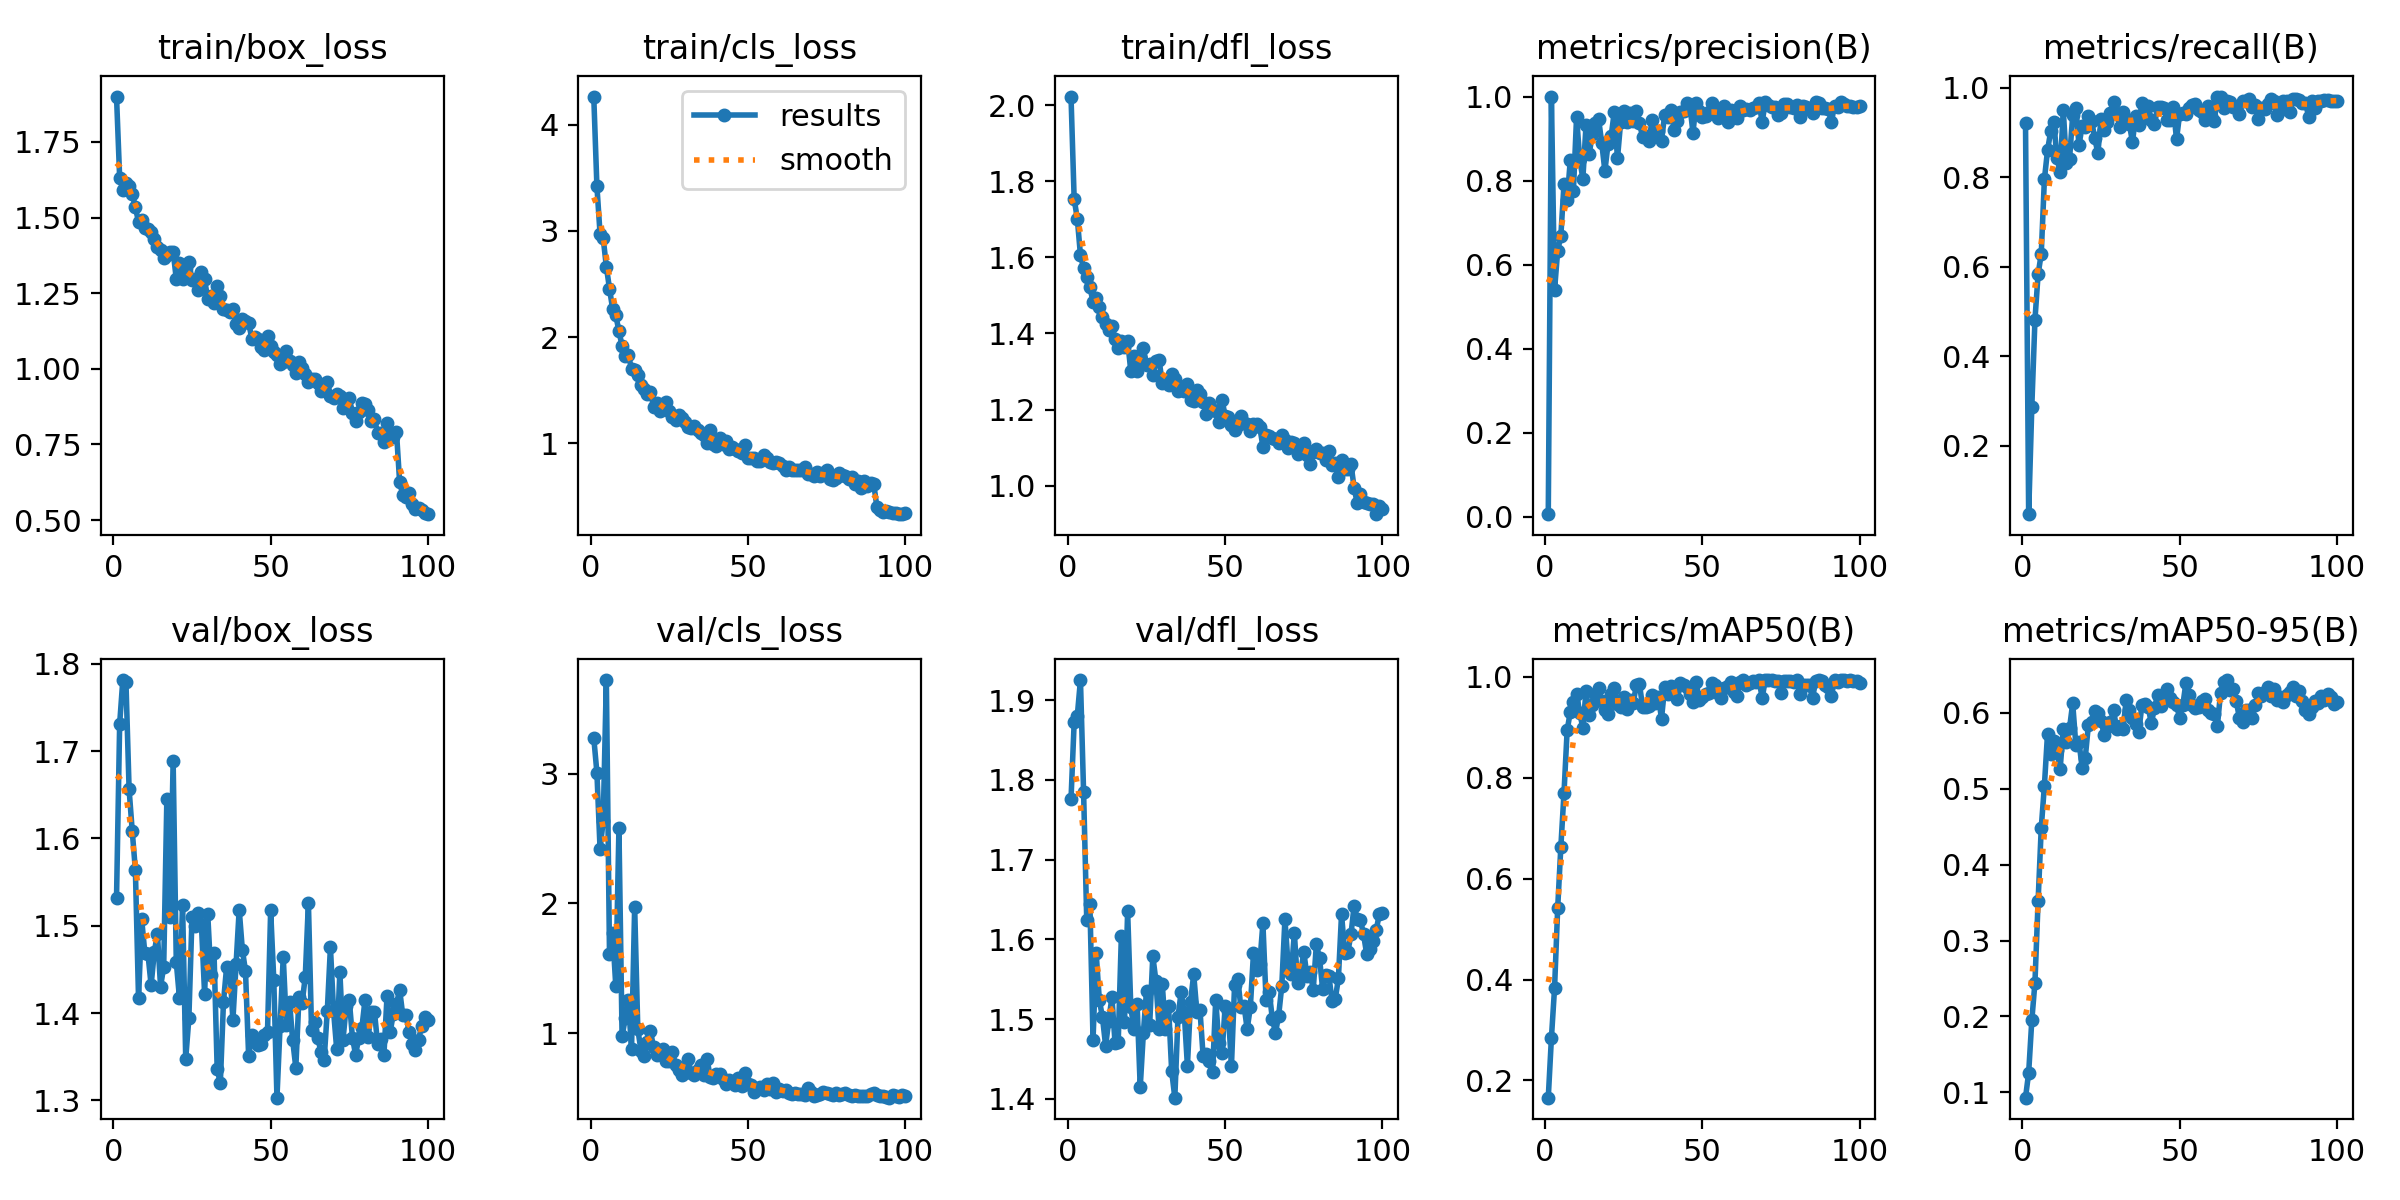

Values plotted in this chart, from the file beside it:
epoch, time, train/box_loss, train/cls_loss, train/dfl_loss, metrics/precision(B), metrics/recall(B), metrics/mAP50(B), metrics/mAP50-95(B), val/box_loss, val/cls_loss, val/dfl_loss, lr/pg0, lr/pg1, lr/pg2
1, 17.36, 1.9, 4.264, 2.022, 0.00564, 0.9209, 0.1659, 0.09301, 1.531, 3.278, 1.776, 0.0002454, 0.0002454, 0.0002454
2, 26.37, 1.632, 3.419, 1.753, 1, 0.04752, 0.2841, 0.1257, 1.731, 3.009, 1.872, 0.000495, 0.000495, 0.000495
3, 38.74, 1.591, 2.974, 1.702, 0.5401, 0.2873, 0.383, 0.1949, 1.781, 2.42, 1.88, 0.0007395, 0.0007395, 0.0007395
4, 47.38, 1.614, 2.931, 1.606, 0.6329, 0.4818, 0.5424, 0.2447, 1.779, 2.638, 1.925, 0.000882, 0.000882, 0.000882
5, 59.52, 1.604, 2.664, 1.572, 0.6683, 0.5835, 0.663, 0.352, 1.656, 3.723, 1.784, 0.000873, 0.000873, 0.000873
6, 68.69, 1.577, 2.457, 1.548, 0.7921, 0.6289, 0.7695, 0.4485, 1.608, 1.612, 1.624, 0.000864, 0.000864, 0.000864
7, 79.27, 1.535, 2.266, 1.521, 0.7537, 0.7953, 0.8937, 0.504, 1.564, 1.772, 1.644, 0.000855, 0.000855, 0.000855
8, 90.61, 1.485, 2.205, 1.484, 0.8483, 0.8604, 0.9304, 0.5729, 1.417, 1.363, 1.474, 0.000846, 0.000846, 0.000846
9, 99.65, 1.491, 2.059, 1.494, 0.7762, 0.9024, 0.9494, 0.5457, 1.507, 2.58, 1.583, 0.000837, 0.000837, 0.000837
10, 111.8, 1.466, 1.917, 1.47, 0.9516, 0.9229, 0.9658, 0.5631, 1.469, 0.9746, 1.524, 0.000828, 0.000828, 0.000828
11, 120.3, 1.461, 1.823, 1.444, 0.8503, 0.8434, 0.9288, 0.5507, 1.467, 1.113, 1.502, 0.000819, 0.000819, 0.000819
12, 132.1, 1.452, 1.829, 1.425, 0.8046, 0.8114, 0.8982, 0.5258, 1.432, 1.257, 1.467, 0.00081, 0.00081, 0.00081
13, 140.8, 1.429, 1.704, 1.409, 0.9313, 0.9509, 0.9715, 0.579, 1.469, 0.8755, 1.498, 0.000801, 0.000801, 0.000801
14, 152.2, 1.404, 1.691, 1.418, 0.8623, 0.8319, 0.9238, 0.5619, 1.491, 1.974, 1.528, 0.000792, 0.000792, 0.000792
15, 162.1, 1.394, 1.642, 1.385, 0.9111, 0.8414, 0.9434, 0.5803, 1.43, 1.032, 1.47, 0.000783, 0.000783, 0.000783
16, 172.3, 1.368, 1.552, 1.362, 0.9369, 0.9388, 0.9666, 0.6127, 1.453, 0.866, 1.471, 0.000774, 0.000774, 0.000774
17, 183.3, 1.377, 1.517, 1.379, 0.9464, 0.9558, 0.9772, 0.5576, 1.645, 0.8236, 1.604, 0.000765, 0.000765, 0.000765
18, 192.3, 1.385, 1.465, 1.365, 0.8892, 0.8715, 0.9526, 0.562, 1.51, 0.9289, 1.496, 0.000756, 0.000756, 0.000756
19, 204.1, 1.388, 1.486, 1.381, 0.8227, 0.9147, 0.9347, 0.5276, 1.688, 1.02, 1.635, 0.000747, 0.000747, 0.000747
20, 212.3, 1.297, 1.346, 1.301, 0.8872, 0.9118, 0.9269, 0.5413, 1.458, 0.8907, 1.516, 0.000738, 0.000738, 0.000738
21, 224.1, 1.351, 1.385, 1.34, 0.9061, 0.9376, 0.9663, 0.5846, 1.418, 0.8351, 1.488, 0.000729, 0.000729, 0.000729
22, 232.2, 1.295, 1.306, 1.302, 0.9642, 0.9263, 0.9777, 0.5887, 1.524, 0.8358, 1.52, 0.00072, 0.00072, 0.00072
23, 244.1, 1.334, 1.365, 1.338, 0.8527, 0.888, 0.9454, 0.6032, 1.348, 0.8759, 1.415, 0.000711, 0.000711, 0.000711
24, 253.2, 1.352, 1.39, 1.36, 0.9383, 0.8537, 0.9402, 0.6001, 1.394, 0.787, 1.483, 0.000702, 0.000702, 0.000702
25, 264.3, 1.295, 1.301, 1.318, 0.965, 0.9303, 0.9593, 0.5897, 1.51, 0.7878, 1.536, 0.000693, 0.000693, 0.000693
26, 274.5, 1.296, 1.25, 1.32, 0.9383, 0.9065, 0.9365, 0.5713, 1.499, 0.8562, 1.493, 0.000684, 0.000684, 0.000684
27, 284.1, 1.261, 1.225, 1.291, 0.9611, 0.923, 0.9542, 0.5817, 1.515, 0.755, 1.579, 0.000675, 0.000675, 0.000675
28, 294.9, 1.32, 1.268, 1.326, 0.9413, 0.9426, 0.948, 0.5874, 1.501, 0.716, 1.548, 0.000666, 0.000666, 0.000666
29, 303.8, 1.296, 1.235, 1.33, 0.9652, 0.9693, 0.9828, 0.6034, 1.422, 0.6761, 1.487, 0.000657, 0.000657, 0.000657
30, 315.3, 1.23, 1.201, 1.27, 0.9365, 0.9418, 0.9848, 0.5783, 1.513, 0.7321, 1.545, 0.000648, 0.000648, 0.000648
31, 323.5, 1.242, 1.15, 1.273, 0.9033, 0.9123, 0.94, 0.5832, 1.443, 0.7978, 1.487, 0.000639, 0.000639, 0.000639
32, 334.5, 1.218, 1.146, 1.265, 0.9052, 0.947, 0.9407, 0.5794, 1.469, 0.6897, 1.516, 0.00063, 0.00063, 0.00063
33, 343.9, 1.274, 1.169, 1.293, 0.8931, 0.9311, 0.9425, 0.6165, 1.336, 0.6767, 1.435, 0.000621, 0.000621, 0.000621
34, 354.5, 1.242, 1.126, 1.281, 0.9434, 0.92, 0.9629, 0.604, 1.32, 0.7174, 1.402, 0.000612, 0.000612, 0.000612
35, 365.5, 1.198, 1.099, 1.249, 0.9147, 0.8783, 0.9485, 0.5937, 1.413, 0.7573, 1.502, 0.000603, 0.000603, 0.000603
36, 374.7, 1.195, 1.082, 1.258, 0.917, 0.9377, 0.9596, 0.5857, 1.453, 0.6787, 1.534, 0.000594, 0.000594, 0.000594
37, 386.5, 1.186, 1.006, 1.249, 0.8953, 0.9179, 0.917, 0.5749, 1.452, 0.799, 1.508, 0.000585, 0.000585, 0.000585
38, 394.8, 1.198, 1.127, 1.268, 0.9561, 0.9664, 0.9793, 0.6102, 1.392, 0.6652, 1.441, 0.000576, 0.000576, 0.000576
39, 407, 1.149, 0.9947, 1.224, 0.9504, 0.9345, 0.965, 0.6122, 1.456, 0.6566, 1.522, 0.000567, 0.000567, 0.000567
40, 415.7, 1.136, 0.9796, 1.222, 0.9685, 0.9582, 0.9824, 0.6077, 1.519, 0.6848, 1.556, 0.000558, 0.000558, 0.000558
41, 427.3, 1.164, 1.056, 1.251, 0.9212, 0.9289, 0.9714, 0.5865, 1.473, 0.6858, 1.509, 0.000549, 0.000549, 0.000549
42, 437.5, 1.159, 0.9938, 1.241, 0.9428, 0.9181, 0.9567, 0.6067, 1.448, 0.6462, 1.511, 0.00054, 0.00054, 0.00054
43, 447.4, 1.153, 1.023, 1.219, 0.963, 0.9573, 0.9868, 0.6238, 1.351, 0.6115, 1.453, 0.000531, 0.000531, 0.000531
44, 459, 1.1, 0.9443, 1.189, 0.965, 0.9566, 0.9836, 0.6085, 1.375, 0.6421, 1.457, 0.000522, 0.000522, 0.000522
45, 467.7, 1.104, 0.9699, 1.218, 0.9841, 0.9556, 0.9788, 0.6156, 1.367, 0.6223, 1.447, 0.000513, 0.000513, 0.000513
46, 479.7, 1.097, 0.9441, 1.199, 0.9799, 0.9285, 0.9655, 0.6318, 1.363, 0.6035, 1.434, 0.000504, 0.000504, 0.000504
47, 488.6, 1.072, 0.9304, 1.196, 0.914, 0.9291, 0.9509, 0.6191, 1.365, 0.6549, 1.524, 0.000495, 0.000495, 0.000495
48, 500, 1.061, 0.9083, 1.168, 0.9845, 0.9562, 0.9902, 0.6147, 1.375, 0.5951, 1.47, 0.000486, 0.000486, 0.000486
49, 509.8, 1.108, 0.9848, 1.226, 0.9665, 0.8849, 0.9532, 0.6102, 1.379, 0.6922, 1.457, 0.000477, 0.000477, 0.000477
50, 519.7, 1.077, 0.8647, 1.183, 0.9518, 0.9417, 0.9607, 0.5938, 1.518, 0.6108, 1.516, 0.000468, 0.000468, 0.000468
51, 531.1, 1.057, 0.8621, 1.18, 0.9547, 0.9433, 0.966, 0.6101, 1.437, 0.5975, 1.51, 0.000459, 0.000459, 0.000459
52, 539.9, 1.045, 0.8643, 1.16, 0.9621, 0.9404, 0.9675, 0.6399, 1.303, 0.5469, 1.441, 0.00045, 0.00045, 0.00045
53, 551.6, 1.015, 0.8396, 1.145, 0.9855, 0.9544, 0.9881, 0.6233, 1.386, 0.5698, 1.543, 0.000441, 0.000441, 0.000441
54, 559.9, 1.022, 0.8379, 1.158, 0.9708, 0.9619, 0.9835, 0.6099, 1.464, 0.5835, 1.551, 0.000432, 0.000432, 0.000432
55, 571.4, 1.058, 0.887, 1.182, 0.9501, 0.9635, 0.9674, 0.6062, 1.386, 0.5606, 1.515, 0.000423, 0.000423, 0.000423
56, 580.3, 1.024, 0.8633, 1.164, 0.9545, 0.9505, 0.9574, 0.6078, 1.413, 0.6108, 1.517, 0.000414, 0.000414, 0.000414
57, 591.4, 1.013, 0.8216, 1.162, 0.9772, 0.9467, 0.9782, 0.6155, 1.369, 0.5728, 1.488, 0.0004051, 0.0004051, 0.0004051
58, 601, 0.9856, 0.8128, 1.145, 0.9402, 0.9292, 0.9809, 0.6182, 1.337, 0.6174, 1.515, 0.0003961, 0.0003961, 0.0003961
59, 611.4, 1.023, 0.8222, 1.163, 0.9686, 0.9592, 0.9904, 0.6041, 1.418, 0.5455, 1.582, 0.0003871, 0.0003871, 0.0003871
60, 622.5, 1.003, 0.8185, 1.162, 0.9519, 0.9368, 0.9707, 0.6004, 1.412, 0.5659, 1.562, 0.0003781, 0.0003781, 0.0003781
... 40 more rows
